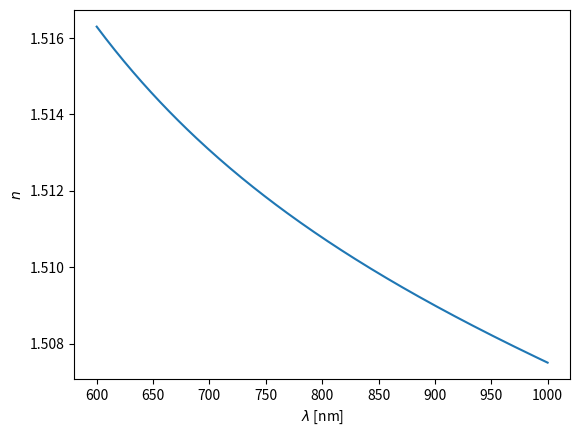

This figure's Python source:
"""
glass.py

"""

_umsq_to_msq = 1e-12

class Glass(object):
    def __init__(self, B, C):
        try:
            self.B = B
            self.C = C
            if len(B) != 3 or len(C) != 3:
                raise ValueError()
        except (AttributeError, ValueError):
            print("B and C must have length 3.")

    def sellmeier(self, lmbda):
        """Return the index of refraction at wavelength lmbda."""
        n_sq = 1 + self.B[0]*lmbda**2/(lmbda**2 - self.C[0])
        n_sq += self.B[1]*lmbda**2/(lmbda**2 - self.C[1])
        n_sq += self.B[2]*lmbda**2/(lmbda**2 - self.C[2])
        return np.sqrt(n_sq)

# The Sellmeier coefficients were obtained from refractiveindex.info
BK7 = Glass([1.03961212, 0.231792344, 1.01046945],
            [6.00069867e-15, 2.00179144e-14, 1.03560653e-10])
N_BAF10 = Glass([1.5851495, 0.143559385, 1.08521269],
                [0.00926681282e-12, 0.00926681282e-12, 105.613573e-12])

if __name__ == "__main__":
    import matplotlib.pyplot as plt
    import numpy as np
    
    wl = np.linspace(600e-9, 1000e-9, 200)
    plt.plot(wl/1e-9, BK7.sellmeier(wl))
    plt.xlabel(r'$\lambda$ [nm]')
    plt.ylabel(r'$n$')
    plt.show()
